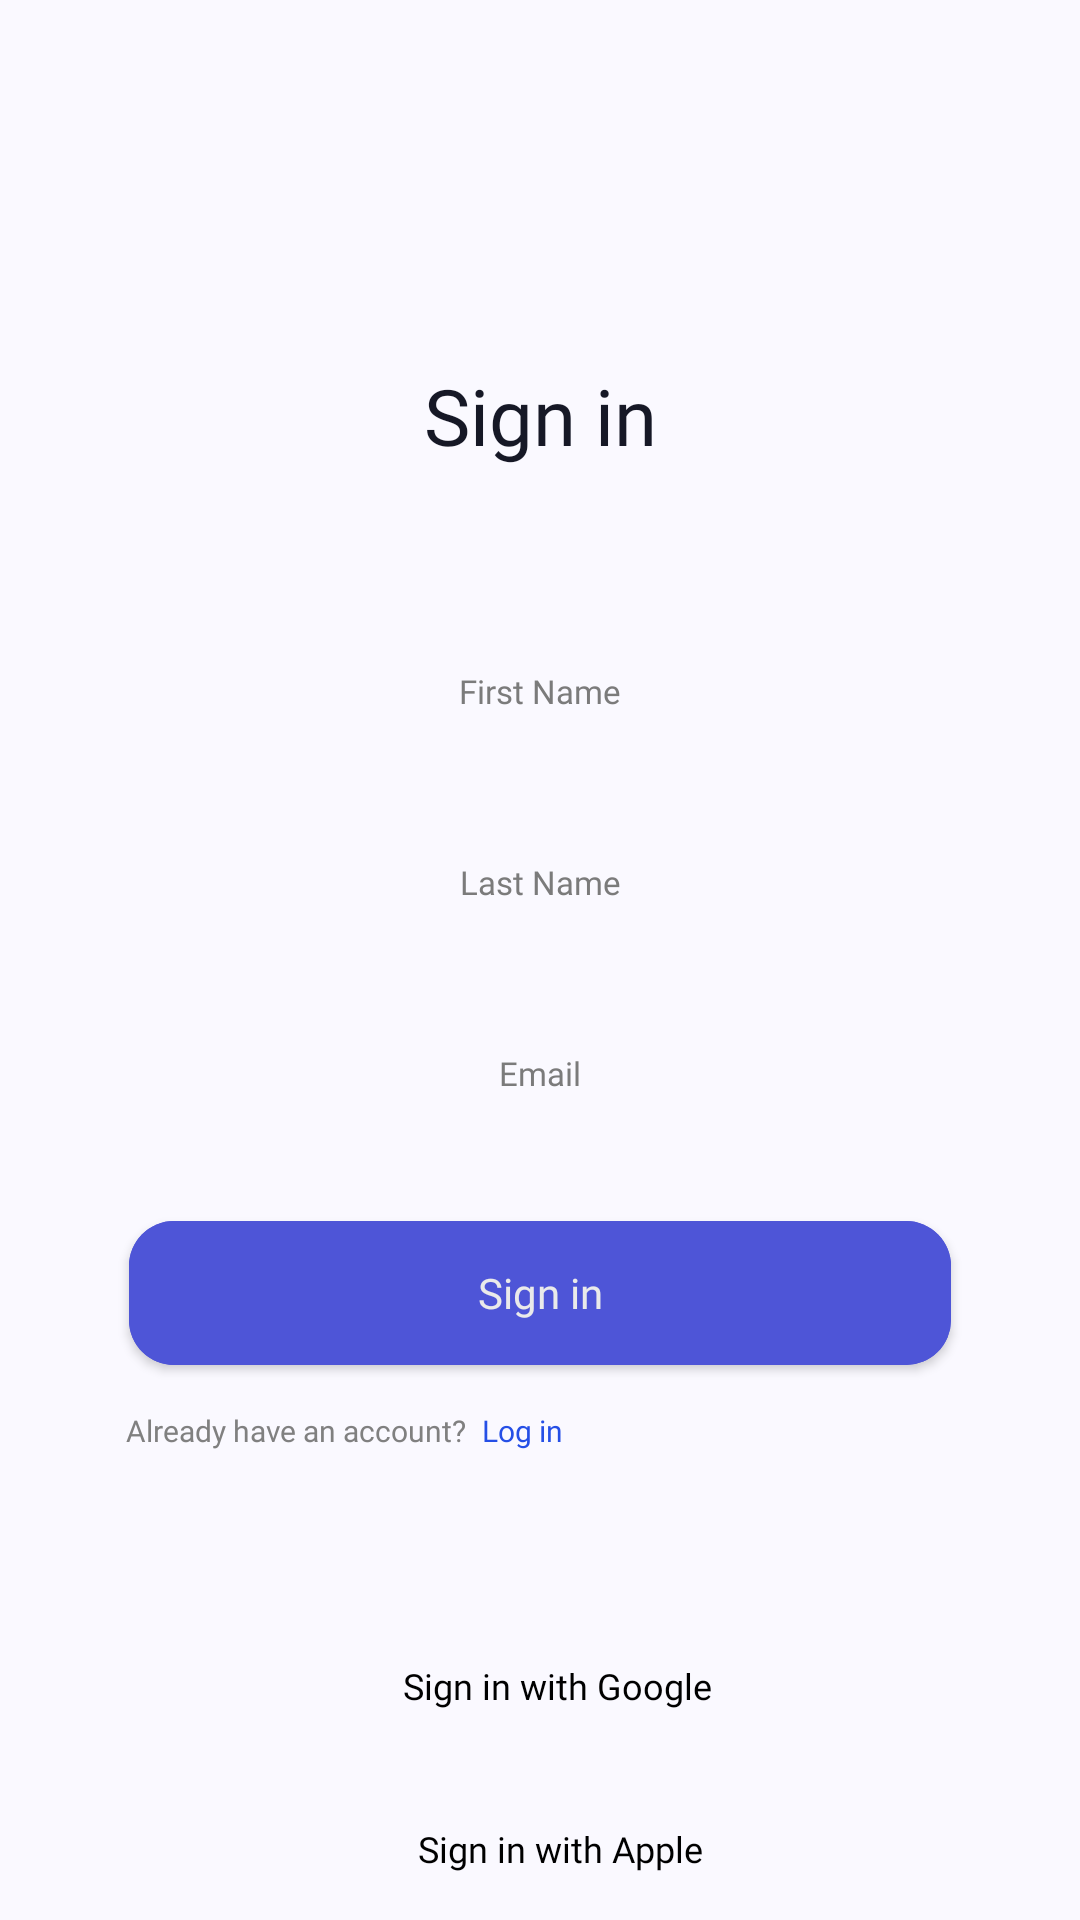

Produce the Android XML layout that renders to this screen, including the resource entries it uses.
<!-- AndroidManifest.xml: application theme Theme.Testcase3 -->
<!-- res/layout/fragment_sign_in.xml -->
<?xml version="1.0" encoding="utf-8"?>
<androidx.constraintlayout.widget.ConstraintLayout xmlns:android="http://schemas.android.com/apk/res/android"
    xmlns:app="http://schemas.android.com/apk/res-auto"
    xmlns:tools="http://schemas.android.com/tools"
    android:layout_width="match_parent"
    android:layout_height="match_parent"
    tools:context=".presentation.signIn.SignInFragment">

    <TextView
        android:id="@+id/sign_in_title"
        android:layout_width="wrap_content"
        android:layout_height="wrap_content"
        android:layout_marginTop="121dp"
        android:fontFamily="@font/montserrat_semi_bold"
        android:text="@string/sign_in"
        android:textColor="#161826"
        android:textSize="26sp"
        app:layout_constraintEnd_toEndOf="parent"
        app:layout_constraintStart_toStartOf="parent"
        app:layout_constraintTop_toTopOf="parent" />

    <EditText
        android:id="@+id/sign_in_first_name"
        android:layout_width="match_parent"
        android:layout_height="wrap_content"
        android:layout_marginHorizontal="44dp"
        android:layout_marginTop="60dp"
        android:autofillHints="name"
        android:background="@drawable/login_edittext_background"
        android:backgroundTint="#E8E8E8"
        android:fontFamily="@font/montserrat_medium"
        android:gravity="center"
        android:hint="@string/first_name"
        android:inputType="text|textCapSentences"
        android:paddingVertical="7dp"
        android:textColor="#7B7B7B"
        android:textColorHint="#7B7B7B"
        android:textSize="11sp"
        app:layout_constraintEnd_toEndOf="parent"
        app:layout_constraintStart_toStartOf="parent"
        app:layout_constraintTop_toBottomOf="@id/sign_in_title" />

    <TextView
        android:id="@+id/sign_in_first_name_error"
        android:layout_width="wrap_content"
        android:layout_height="wrap_content"
        android:layout_marginStart="10dp"
        android:layout_marginTop="2dp"
        android:fontFamily="@font/montserrat_medium"
        android:text="@string/enter_first_name"
        android:textColor="@color/red"
        android:textSize="10sp"
        android:visibility="gone"
        app:layout_constraintStart_toStartOf="@id/sign_in_first_name"
        app:layout_constraintTop_toBottomOf="@id/sign_in_first_name"
        tools:ignore="SmallSp"
        tools:visibility="visible" />

    <EditText
        android:id="@+id/sign_in_last_name"
        android:layout_width="match_parent"
        android:layout_height="wrap_content"
        android:layout_marginHorizontal="44dp"
        android:layout_marginTop="35dp"
        android:autofillHints="name"
        android:background="@drawable/login_edittext_background"
        android:backgroundTint="#E8E8E8"
        android:fontFamily="@font/montserrat_medium"
        android:gravity="center"
        android:hint="@string/last_name"
        android:inputType="text|textCapSentences"
        android:paddingVertical="7dp"
        android:textColor="#7B7B7B"
        android:textColorHint="#7B7B7B"
        android:textSize="11sp"
        app:layout_constraintEnd_toEndOf="parent"
        app:layout_constraintStart_toStartOf="parent"
        app:layout_constraintTop_toBottomOf="@id/sign_in_first_name" />

    <TextView
        android:id="@+id/sign_in_last_name_error"
        android:layout_width="wrap_content"
        android:layout_height="wrap_content"
        android:layout_marginStart="10dp"
        android:layout_marginTop="2dp"
        android:fontFamily="@font/montserrat_medium"
        android:text="@string/enter_last_name"
        android:textColor="@color/red"
        android:textSize="10sp"
        android:visibility="gone"
        app:layout_constraintStart_toStartOf="@id/sign_in_last_name"
        app:layout_constraintTop_toBottomOf="@id/sign_in_last_name"
        tools:ignore="SmallSp"
        tools:visibility="visible" />

    <EditText
        android:id="@+id/sign_in_email"
        android:layout_width="match_parent"
        android:layout_height="wrap_content"
        android:layout_marginHorizontal="44dp"
        android:layout_marginTop="35dp"
        android:autofillHints="emailAddress"
        android:background="@drawable/login_edittext_background"
        android:backgroundTint="#E8E8E8"
        android:fontFamily="@font/montserrat_medium"
        android:gravity="center"
        android:hint="@string/email"
        android:inputType="textWebEmailAddress"
        android:paddingVertical="7dp"
        android:textColor="#7B7B7B"
        android:textColorHint="#7B7B7B"
        android:textSize="11sp"
        app:layout_constraintEnd_toEndOf="parent"
        app:layout_constraintStart_toStartOf="parent"
        app:layout_constraintTop_toBottomOf="@id/sign_in_last_name" />

    <TextView
        android:id="@+id/sign_in_email_error"
        android:layout_width="wrap_content"
        android:layout_height="wrap_content"
        android:layout_marginStart="10dp"
        android:layout_marginTop="2dp"
        android:fontFamily="@font/montserrat_medium"
        android:text="@string/email_is_not_valid"
        android:textColor="@color/red"
        android:textSize="10sp"
        android:visibility="gone"
        app:layout_constraintStart_toStartOf="@id/sign_in_email"
        app:layout_constraintTop_toBottomOf="@id/sign_in_email"
        app:layout_goneMarginTop="2dp"
        tools:ignore="SmallSp"
        tools:visibility="visible" />

    <com.google.android.material.button.MaterialButton
        android:id="@+id/sign_in_button"
        android:layout_width="match_parent"
        android:layout_height="wrap_content"
        android:layout_marginHorizontal="43dp"
        android:layout_marginTop="35dp"
        android:backgroundTint="#4E55D7"
        android:fontFamily="@font/montserrat_bold"
        android:insetLeft="0dp"
        android:insetTop="0dp"
        android:insetRight="0dp"
        android:insetBottom="0dp"
        android:letterSpacing="0"
        android:paddingVertical="14sp"
        android:text="@string/sign_in"
        android:textAllCaps="false"
        android:textColor="#EAEAEA"
        android:textSize="14sp"
        app:cornerRadius="15dp"
        app:layout_constraintEnd_toEndOf="parent"
        app:layout_constraintStart_toStartOf="parent"
        app:layout_constraintTop_toBottomOf="@id/sign_in_email" />

    <TextView
        android:id="@+id/sign_in_account_message"
        android:layout_width="wrap_content"
        android:layout_height="wrap_content"
        android:layout_marginStart="42dp"
        android:layout_marginTop="15dp"
        android:fontFamily="@font/montserrat_bold"
        android:text="@string/already_have_an_account"
        android:textColor="#808080"
        android:textSize="10sp"
        app:layout_constraintStart_toStartOf="parent"
        app:layout_constraintTop_toBottomOf="@id/sign_in_button"
        tools:ignore="SmallSp" />

    <TextView
        android:id="@+id/sign_in_to_login_button"
        android:layout_width="wrap_content"
        android:layout_height="wrap_content"
        android:layout_marginStart="5dp"
        android:layout_marginTop="15dp"
        android:fontFamily="@font/montserrat_bold"
        android:text="@string/log_in"
        android:textColor="#254FE6"
        android:textSize="10sp"
        app:layout_constraintStart_toEndOf="@id/sign_in_account_message"
        app:layout_constraintTop_toBottomOf="@id/sign_in_button"
        tools:ignore="SmallSp" />

    <LinearLayout
        android:id="@+id/sign_in_google"
        android:layout_width="wrap_content"
        android:layout_height="wrap_content"
        android:layout_marginTop="70dp"
        android:orientation="horizontal"
        app:layout_constraintEnd_toEndOf="parent"
        app:layout_constraintStart_toStartOf="parent"
        app:layout_constraintTop_toBottomOf="@id/sign_in_account_message"
        tools:ignore="UseCompoundDrawables">

        <ImageView
            android:layout_width="wrap_content"
            android:layout_height="wrap_content"
            android:src="@drawable/ic_google"
            tools:ignore="ContentDescription" />

        <TextView
            android:layout_width="wrap_content"
            android:layout_height="wrap_content"
            android:layout_gravity="center_vertical"
            android:layout_marginStart="11.17dp"
            android:fontFamily="@font/montserrat_bold"
            android:text="@string/sign_in_with_google"
            android:textColor="#000000"
            android:textSize="12sp" />

    </LinearLayout>

    <LinearLayout
        android:id="@+id/sign_in_apple"
        android:layout_width="wrap_content"
        android:layout_height="wrap_content"
        android:layout_marginTop="38dp"
        android:orientation="horizontal"
        app:layout_constraintEnd_toEndOf="parent"
        app:layout_constraintStart_toStartOf="parent"
        app:layout_constraintTop_toBottomOf="@id/sign_in_google"
        tools:ignore="UseCompoundDrawables">

        <ImageView
            android:layout_width="wrap_content"
            android:layout_height="wrap_content"
            android:src="@drawable/ic_apple"
            tools:ignore="ContentDescription" />

        <TextView
            android:layout_width="wrap_content"
            android:layout_height="wrap_content"
            android:layout_gravity="center_vertical"
            android:layout_marginStart="13.62dp"
            android:fontFamily="@font/montserrat_bold"
            android:text="@string/sign_in_with_apple"
            android:textColor="#000000"
            android:textSize="12sp" />

    </LinearLayout>


</androidx.constraintlayout.widget.ConstraintLayout>
<!-- resources referenced by this layout -->
<resources>
  <string name="already_have_an_account">Already have an account?</string>
  <string name="email">Email</string>
  <string name="email_is_not_valid">Email is not valid</string>
  <string name="enter_first_name">Enter First Name</string>
  <string name="enter_last_name">Enter Last Name</string>
  <string name="first_name">First Name</string>
  <string name="last_name">Last Name</string>
  <string name="log_in">Log in</string>
  <string name="sign_in">Sign in</string>
  <string name="sign_in_with_apple">Sign in with Apple</string>
  <string name="sign_in_with_google">Sign in with Google</string>
  <style name="Theme.Testcase3" parent="Theme.MaterialComponents.DayNight.NoActionBar">
          <item name="colorPrimary">@color/purple_500</item>
          <item name="colorPrimaryVariant">@color/purple_700</item>
          <item name="android:windowBackground">#FAF9FF</item>
          <item name="colorOnPrimary">@color/white</item>
          <item name="colorSecondary">#E5E9EF</item>
          <item name="colorSecondaryVariant">@color/teal_700</item>
          <item name="colorOnSecondary">#545589</item>
          <item name="android:statusBarColor">#FAF9FF</item>
          <item name="android:windowLightStatusBar">true</item>
          <item name="android:navigationBarColor">#FAF9FF</item>
      </style>
  <!-- not gathered from this repository: default colours our renderer supplied (Android Studio template values) -->
  <color name="purple_500">#FF6200EE</color>
  <color name="purple_700">#FF3700B3</color>
  <color name="teal_700">#FF018786</color>
  <color name="white">#FFFFFFFF</color>
</resources>
